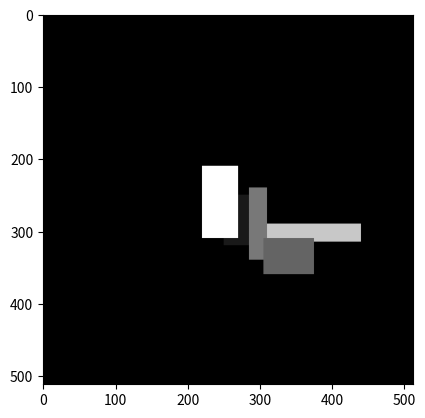

The matplotlib source for this figure:
import numpy as np

from matplotlib import pyplot as plt

#Generate random array of zeros 512 rows and 512 columns

img = np.zeros((512,512))
T1 = np.zeros((512,512))
T2 = np.zeros((512,512))
#create white box an array [value] is the no. of values and determine the intensity, reshape it into rows and columns

box1 = np.array([25]*70*50).reshape(70,50)
box2 = np.array([200]*25*150).reshape(25,150)
box3 = np.array([120]*100*25).reshape(100,25)
box4 = np.array([255]*100*50).reshape(100,50)
box5 = np.array([100]*50*70).reshape(50,70)

#Generate specific x-y coordinates 
x1=250
y1=250
x2=290
y2=290
x3=240
y3=285
x4=210
y4=220
x5=310
y5=305

#Replace part of original image with white box

img[x1:x1+70, y1:y1+50] = box1
img[x2:x2+25, y2:y2+150] = box2
img[x3:x3+100, y3:y3+25] = box3
img[x4:x4+100, y4:y4+50] = box4
img[x5:x5+50, y5:y5+70] = box5


# a function that returns T1 ( recovery time ) based on the intensity
def createT1(intensity):

    if intensity == 100: #Gray matter
        T1=900
        
    elif intensity == 255: #white matter
        T1= 510
       
    elif intensity == 200: #muscle
        T1=900
       
    elif intensity == 120 : #fat
        T1=300
        
    elif intensity == 25: #protein
        T1=250
        
    elif intensity == 0: #Black => air
        T1=0
        
    else: # general case for any phantom whatever its intensity 
        T1 = (7.5*intensity) + 50

    return T1


# a function that returns T2 ( decay time ) based on the intensity
def createT2(intensity):

    if intensity == 100: #Gray matter
        T2 =90
   
    elif intensity == 255: #white matter       
        T2 =70

    elif intensity == 200: #muscle        
        T2 = 50

    elif intensity == 120 : #fat        
        T2 = 100

    elif intensity == 25: #protein       
        T2 = 30

    elif intensity == 0: #Black => air        
        T2=0

    else: # general case for any phantom whatever its intensity 
        T2 = 0.5*intensity

    return T2
T1 = np.zeros((512,512))
T2= np.zeros((512,512))


for i in range(img.shape[0]):
    for j in range(img.shape[1]):
        T1[i,j]=createT1(img[i,j])
        T2[i,j]=createT2(img[i,j])


import scipy.io

output = {
		"Phantom" : img,
        "T1": T1,
        "T2":T2,
	}
scipy.io.savemat('phantomOne', output)






plt.imshow(img, cmap="gray")
plt.show()


